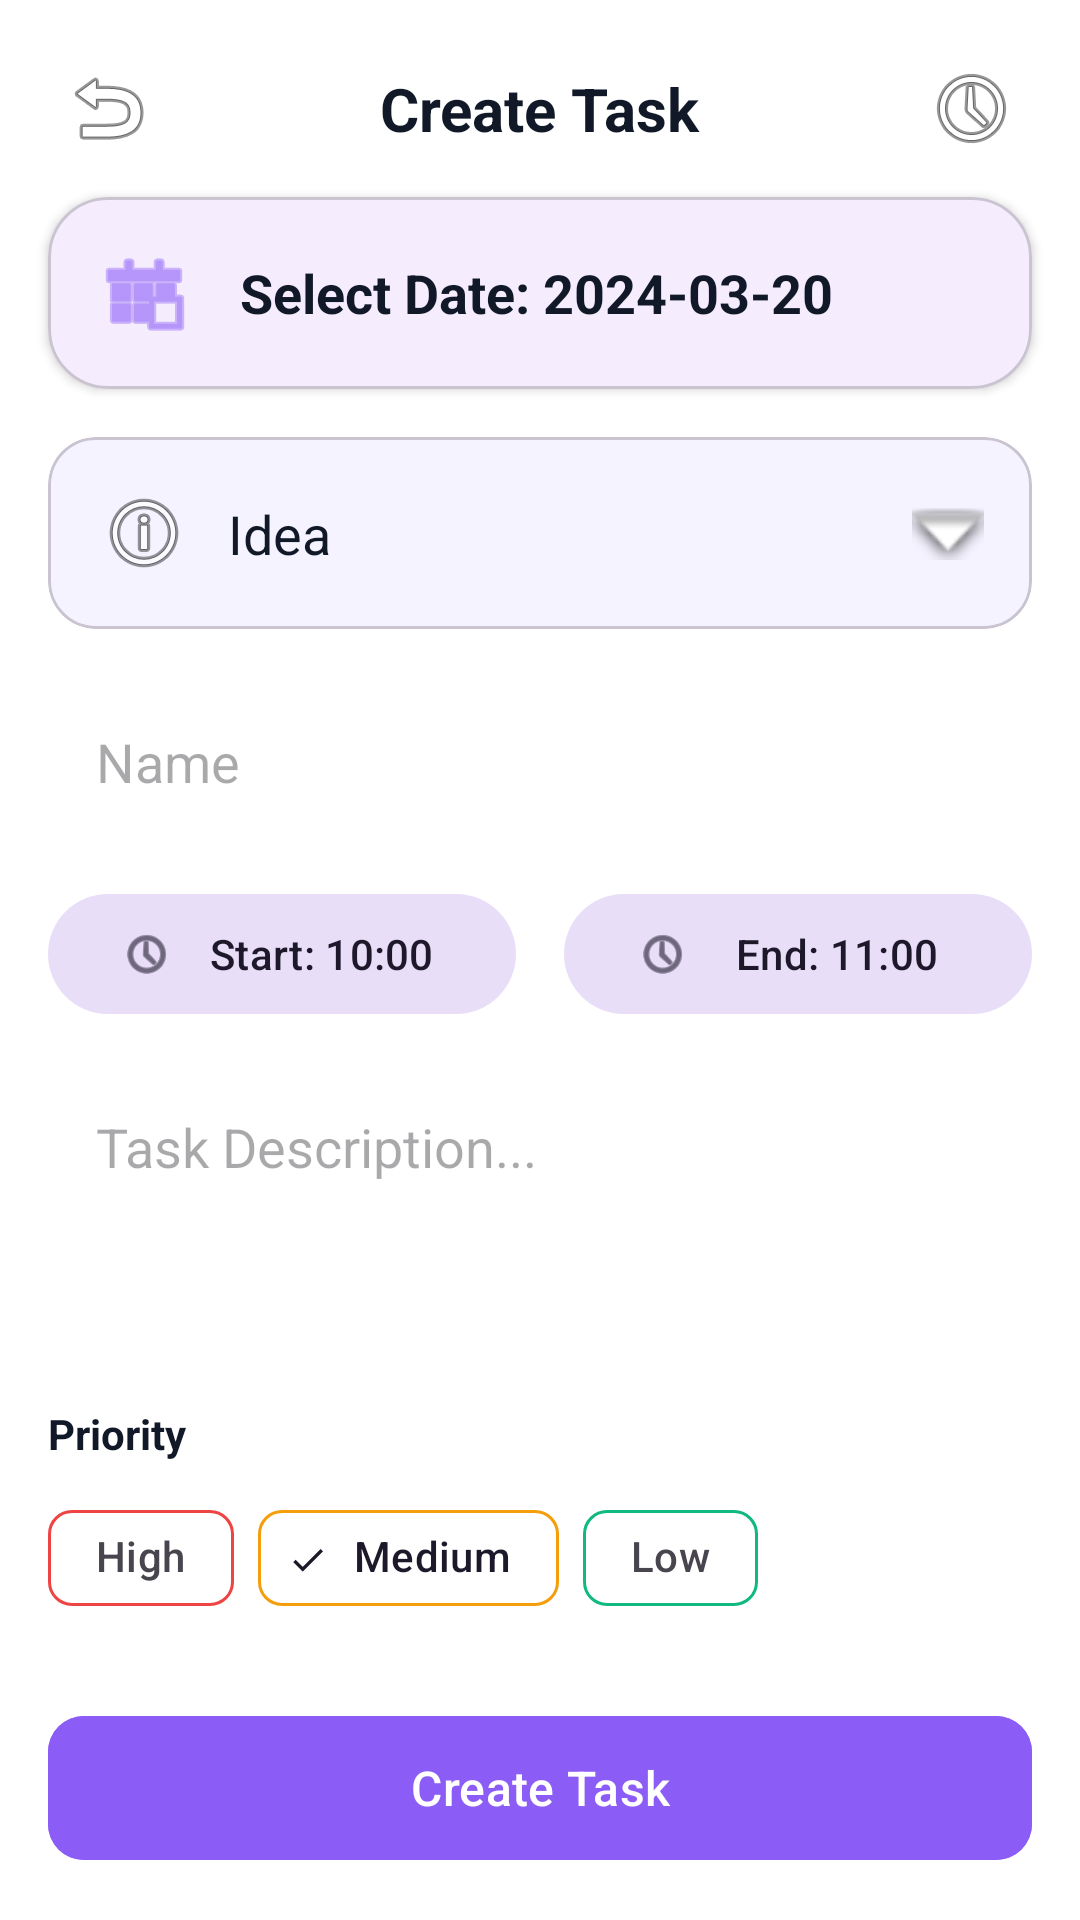

Write the Android layout XML for this screen, with the resource values it uses.
<!-- AndroidManifest.xml: application theme Theme.ZenDo -->
<!-- res/layout/activity_create_task.xml -->
<?xml version="1.0" encoding="utf-8"?>
<androidx.constraintlayout.widget.ConstraintLayout xmlns:android="http://schemas.android.com/apk/res/android"
    xmlns:app="http://schemas.android.com/apk/res-auto"
    xmlns:tools="http://schemas.android.com/tools"
    android:layout_width="match_parent"
    android:layout_height="match_parent"
    android:background="#FFFFFF"
    tools:context=".CreateTaskActivity">

    
    <ImageButton
        android:id="@+id/btnBack"
        android:layout_width="40dp"
        android:layout_height="40dp"
        android:layout_marginStart="16dp"
        android:layout_marginTop="16dp"
        android:background="?attr/selectableItemBackgroundBorderless"
        android:src="@android:drawable/ic_menu_revert"
        app:layout_constraintStart_toStartOf="parent"
        app:layout_constraintTop_toTopOf="parent" />

    <TextView
        android:id="@+id/tvTitle"
        android:layout_width="wrap_content"
        android:layout_height="wrap_content"
        android:text="Create Task"
        android:textColor="#111827"
        android:textSize="20sp"
        android:textStyle="bold"
        app:layout_constraintBottom_toBottomOf="@+id/btnBack"
        app:layout_constraintEnd_toEndOf="parent"
        app:layout_constraintStart_toStartOf="parent"
        app:layout_constraintTop_toTopOf="@+id/btnBack" />

    <ImageButton
        android:id="@+id/btnTimer"
        android:layout_width="40dp"
        android:layout_height="40dp"
        android:layout_marginEnd="16dp"
        android:background="?attr/selectableItemBackgroundBorderless"
        android:src="@android:drawable/ic_menu_recent_history"
        app:layout_constraintBottom_toBottomOf="@+id/btnBack"
        app:layout_constraintEnd_toEndOf="parent"
        app:layout_constraintTop_toTopOf="@+id/btnBack" />

    
    <com.google.android.material.card.MaterialCardView
        android:id="@+id/calendarCard"
        android:layout_width="match_parent"
        android:layout_height="wrap_content"
        android:layout_margin="16dp"
        app:cardCornerRadius="20dp"
        app:cardElevation="2dp"
        app:layout_constraintTop_toBottomOf="@+id/tvTitle">

        <LinearLayout
            android:id="@+id/btnSelectDate"
            android:layout_width="match_parent"
            android:layout_height="wrap_content"
            android:orientation="horizontal"
            android:padding="16dp"
            android:gravity="center_vertical"
            android:background="?attr/selectableItemBackground">

            <ImageView
                android:layout_width="32dp"
                android:layout_height="32dp"
                android:src="@android:drawable/ic_menu_today"
                app:tint="#8B5CF6" />

            <TextView
                android:id="@+id/tvSelectedDate"
                android:layout_width="wrap_content"
                android:layout_height="wrap_content"
                android:layout_marginStart="16dp"
                android:text="Select Date: 2024-03-20"
                android:textColor="#111827"
                android:textSize="18sp"
                android:textStyle="bold" />

        </LinearLayout>
    </com.google.android.material.card.MaterialCardView>

    
    <com.google.android.material.card.MaterialCardView
        android:id="@+id/categoryCard"
        android:layout_width="match_parent"
        android:layout_height="wrap_content"
        android:layout_marginHorizontal="16dp"
        android:layout_marginTop="16dp"
        app:cardBackgroundColor="#F5F3FF"
        app:cardCornerRadius="16dp"
        app:cardElevation="0dp"
        android:clickable="true"
        android:focusable="true"
        app:layout_constraintTop_toBottomOf="@+id/calendarCard">

        <androidx.constraintlayout.widget.ConstraintLayout
            android:layout_width="match_parent"
            android:layout_height="wrap_content"
            android:padding="16dp">

            <ImageView
                android:id="@+id/ivCatIcon"
                android:layout_width="32dp"
                android:layout_height="32dp"
                android:src="@android:drawable/ic_menu_info_details"
                app:layout_constraintBottom_toBottomOf="parent"
                app:layout_constraintStart_toStartOf="parent"
                app:layout_constraintTop_toTopOf="parent" />

            <TextView
                android:id="@+id/tvSelectedCat"
                android:layout_width="wrap_content"
                android:layout_height="wrap_content"
                android:layout_marginStart="12dp"
                android:text="Idea"
                android:textColor="#111827"
                android:textSize="18sp"
                app:layout_constraintBottom_toBottomOf="parent"
                app:layout_constraintStart_toEndOf="@+id/ivCatIcon"
                app:layout_constraintTop_toTopOf="parent" />

            <ImageView
                android:layout_width="24dp"
                android:layout_height="24dp"
                android:src="@android:drawable/arrow_down_float"
                app:layout_constraintBottom_toBottomOf="parent"
                app:layout_constraintEnd_toEndOf="parent"
                app:layout_constraintTop_toTopOf="parent" />

        </androidx.constraintlayout.widget.ConstraintLayout>
    </com.google.android.material.card.MaterialCardView>

    
    <EditText
        android:id="@+id/etTaskName"
        android:layout_width="match_parent"
        android:layout_height="wrap_content"
        android:layout_marginHorizontal="16dp"
        android:layout_marginTop="16dp"
        android:background="@drawable/bg_input_field"
        android:hint="Name"
        android:padding="16dp"
        app:layout_constraintTop_toBottomOf="@+id/categoryCard" />

    
    <LinearLayout
        android:id="@+id/timeLayout"
        android:layout_width="match_parent"
        android:layout_height="wrap_content"
        android:layout_marginHorizontal="16dp"
        android:layout_marginTop="12dp"
        android:orientation="horizontal"
        app:layout_constraintTop_toBottomOf="@+id/etTaskName">

        <com.google.android.material.button.MaterialButton
            android:id="@+id/btnStartTime"
            style="@style/Widget.Material3.Button.TonalButton"
            android:layout_width="0dp"
            android:layout_height="wrap_content"
            android:layout_weight="1"
            android:layout_marginEnd="8dp"
            android:text="Start: 10:00"
            app:icon="@android:drawable/ic_menu_recent_history" />

        <com.google.android.material.button.MaterialButton
            android:id="@+id/btnEndTime"
            style="@style/Widget.Material3.Button.TonalButton"
            android:layout_width="0dp"
            android:layout_height="wrap_content"
            android:layout_weight="1"
            android:layout_marginStart="8dp"
            android:text="End: 11:00"
            app:icon="@android:drawable/ic_menu_recent_history" />
    </LinearLayout>

    <EditText
        android:id="@+id/etTaskDesc"
        android:layout_width="match_parent"
        android:layout_height="wrap_content"
        android:layout_marginHorizontal="16dp"
        android:layout_marginTop="12dp"
        android:background="@drawable/bg_input_field"
        android:gravity="top"
        android:hint="Task Description..."
        android:minLines="3"
        android:padding="16dp"
        app:layout_constraintTop_toBottomOf="@+id/timeLayout" />

    <TextView
        android:id="@+id/tvPriorityLabel"
        android:layout_width="wrap_content"
        android:layout_height="wrap_content"
        android:layout_marginStart="16dp"
        android:layout_marginTop="16dp"
        android:text="Priority"
        android:textColor="#111827"
        android:textStyle="bold"
        app:layout_constraintStart_toStartOf="parent"
        app:layout_constraintTop_toBottomOf="@+id/etTaskDesc" />

    <com.google.android.material.chip.ChipGroup
        android:id="@+id/chipGroupPriority"
        android:layout_width="match_parent"
        android:layout_height="wrap_content"
        android:layout_marginHorizontal="16dp"
        android:layout_marginTop="8dp"
        app:layout_constraintTop_toBottomOf="@+id/tvPriorityLabel"
        app:singleSelection="true">

        <com.google.android.material.chip.Chip
            android:id="@+id/chipHigh"
            style="@style/Widget.Material3.Chip.Filter"
            android:layout_width="wrap_content"
            android:layout_height="wrap_content"
            android:text="High"
            app:chipBackgroundColor="@color/white"
            app:chipStrokeColor="#EF4444" />

        <com.google.android.material.chip.Chip
            android:id="@+id/chipMedium"
            style="@style/Widget.Material3.Chip.Filter"
            android:layout_width="wrap_content"
            android:layout_height="wrap_content"
            android:checked="true"
            android:text="Medium"
            app:chipBackgroundColor="@color/white"
            app:chipStrokeColor="#F59E0B" />

        <com.google.android.material.chip.Chip
            android:id="@+id/chipLow"
            style="@style/Widget.Material3.Chip.Filter"
            android:layout_width="wrap_content"
            android:layout_height="wrap_content"
            android:text="Low"
            app:chipBackgroundColor="@color/white"
            app:chipStrokeColor="#10B981" />
    </com.google.android.material.chip.ChipGroup>

    
    <com.google.android.material.button.MaterialButton
        android:id="@+id/btnCreateTask"
        android:layout_width="match_parent"
        android:layout_height="56dp"
        android:layout_margin="16dp"
        android:backgroundTint="#8B5CF6"
        android:text="Create Task"
        android:textAllCaps="false"
        android:textColor="#FFFFFF"
        android:textSize="16sp"
        app:cornerRadius="12dp"
        app:layout_constraintBottom_toBottomOf="parent" />

</androidx.constraintlayout.widget.ConstraintLayout>
<!-- resources referenced by this layout -->
<resources>
  <color name="white">#FFFFFF</color>
  <style name="Theme.ZenDo" parent="Base.Theme.ZenDo" />
  <style name="Base.Theme.ZenDo" parent="Theme.Material3.DayNight.NoActionBar">
          <item name="colorPrimary">@color/primary</item>
          <item name="colorOnPrimary">@color/white</item>
          <item name="colorSecondary">@color/primary_light</item>
          <item name="android:windowBackground">@color/background</item>
          <item name="android:statusBarColor">@color/primary</item>
      </style>
  <color name="primary">#8B5CF6</color>
  <color name="primary_light">#F5F3FF</color>
  <color name="background">#F3F4F6</color>
</resources>
